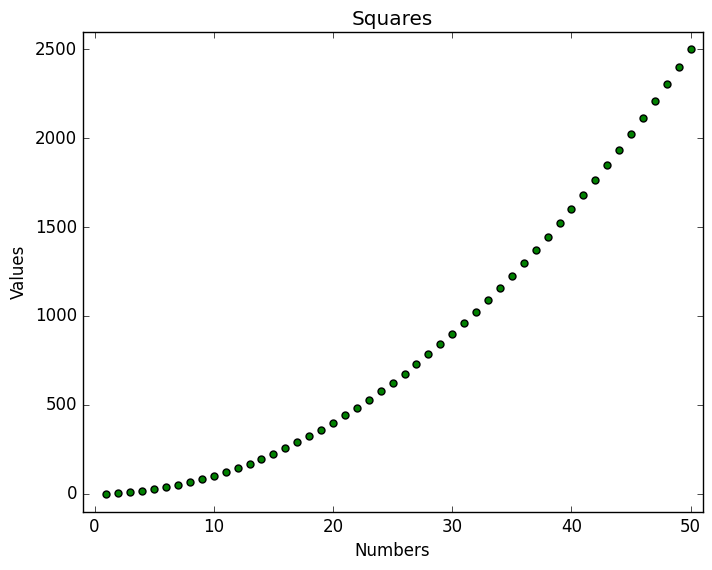

The script that saved this image:
import matplotlib.pyplot as plt

input_values = range(1,51)
output_values = [x**2 for x in input_values]

plt.style.use('classic')

fig, ax = plt.subplots()
ax.scatter(input_values, output_values, s=25, c="green")

ax.set_title("Squares")
ax.set_xlabel("Numbers")
ax.set_ylabel("Values")

ax.tick_params(axis='both', labelsize=12)
ax.axis([-1, 51, -100, 2600])

plt.show()
